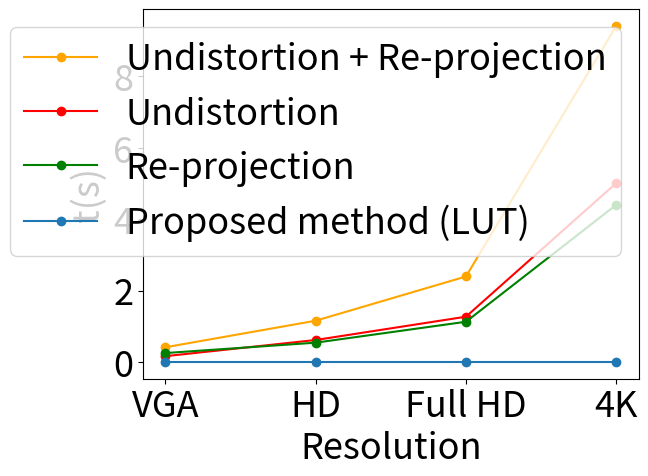

Generate this figure with matplotlib:
import math

from matplotlib import pyplot as plt

time_lut = [0.0012, 0.0012, 0.0012, 0.0012]
time_und = [0.1620, 0.6153, 1.2685, 5.0127]
time_repr = [0.2496, 0.5404, 1.1266, 4.4036]
time_calib_homography = [0.4116, 1.1557, 2.3951, 9.4163]
res = ["VGA", "HD", "Full HD", "4K"]

plt.xticks(fontsize=26)
plt.yticks(fontsize=26)

plt.plot(res, time_calib_homography, marker='o', color='orange')
plt.plot(res, time_und, marker='o', color='red')
plt.plot(res, time_repr, marker='o', color='green')
plt.plot(res, time_lut, marker='o')

plt.ylabel("t(s)", fontsize=26)
plt.xlabel("Resolution", fontsize=26)

plt.legend(["Undistortion + Re-projection", "Undistortion", "Re-projection", "Proposed method (LUT)"], fontsize=26)

plt.show()
